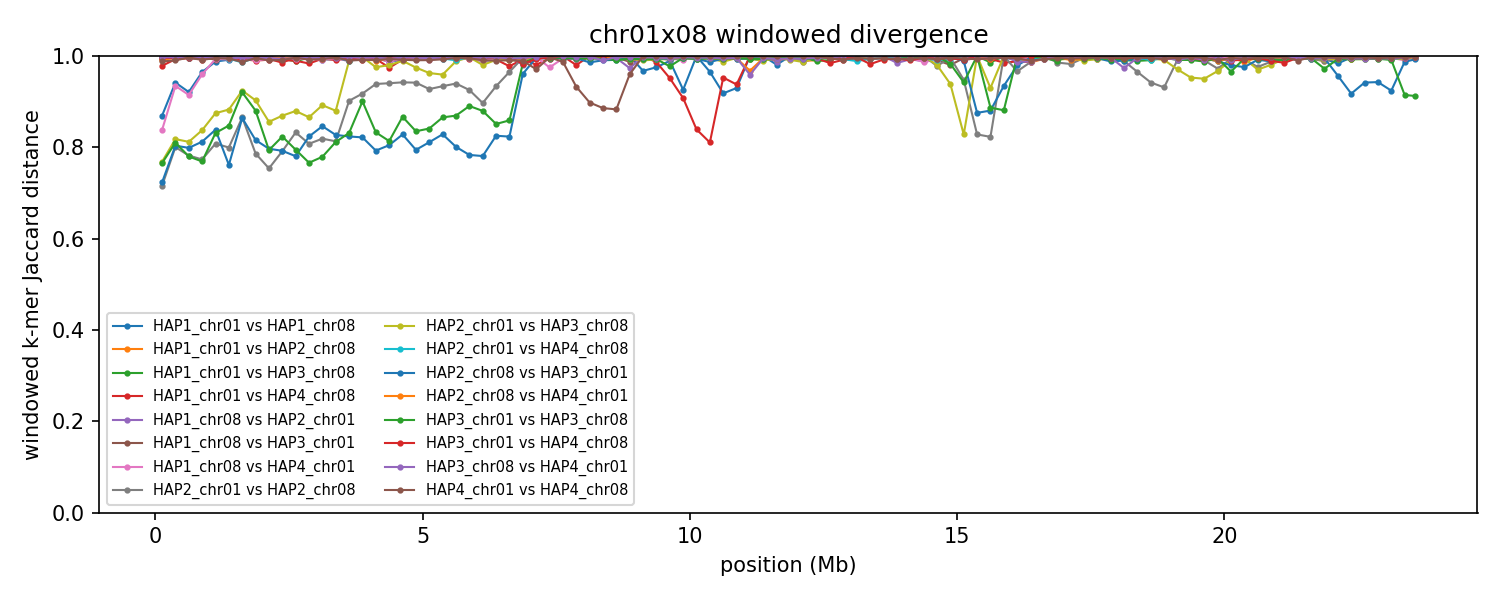

The file beside this chart, header and first rows:
group	win_start	win_end	unit_a	unit_b	hap_a	hap_b	chrom_a	chrom_b	kmers_a	kmers_b	shared	union	jaccard_distance
chr01x08	1	250000	HAP1_chr01	HAP1_chr08	HAP1	HAP1	1	8	218923	214947	50172	383698	0.8692
chr01x08	1	250000	HAP1_chr01	HAP2_chr08	HAP1	HAP2	1	8	218923	235022	3845	450100	0.9915
chr01x08	1	250000	HAP1_chr08	HAP2_chr01	HAP1	HAP2	8	1	214947	246776	1371	460352	0.997
chr01x08	1	250000	HAP1_chr01	HAP3_chr08	HAP1	HAP3	1	8	218923	246979	2484	463418	0.9946
chr01x08	1	250000	HAP1_chr08	HAP3_chr01	HAP1	HAP3	8	1	214947	246748	1240	460455	0.9973
chr01x08	1	250000	HAP1_chr01	HAP4_chr08	HAP1	HAP4	1	8	218923	236274	9553	445644	0.9786
chr01x08	1	250000	HAP1_chr08	HAP4_chr01	HAP1	HAP4	8	1	214947	215065	59979	370033	0.8379
chr01x08	1	250000	HAP2_chr01	HAP2_chr08	HAP2	HAP2	1	8	246776	235022	106656	375142	0.7157
chr01x08	1	250000	HAP2_chr01	HAP3_chr08	HAP2	HAP3	1	8	246776	246979	92835	400920	0.7684
chr01x08	1	250000	HAP2_chr08	HAP3_chr01	HAP2	HAP3	8	1	235022	246748	104490	377280	0.723
chr01x08	1	250000	HAP2_chr01	HAP4_chr08	HAP2	HAP4	1	8	246776	236274	1733	481317	0.9964
chr01x08	1	250000	HAP2_chr08	HAP4_chr01	HAP2	HAP4	8	1	235022	215065	2805	447282	0.9937
chr01x08	1	250000	HAP3_chr01	HAP3_chr08	HAP3	HAP3	1	8	246748	246979	93879	399848	0.7652
chr01x08	1	250000	HAP3_chr01	HAP4_chr08	HAP3	HAP4	1	8	246748	236274	1639	481383	0.9966
chr01x08	1	250000	HAP3_chr08	HAP4_chr01	HAP3	HAP4	8	1	246979	215065	1390	460654	0.997
chr01x08	1	250000	HAP4_chr01	HAP4_chr08	HAP4	HAP4	1	8	215065	236274	5280	446059	0.9882
chr01x08	250001	500000	HAP1_chr01	HAP1_chr08	HAP1	HAP1	1	8	227884	228712	25151	431445	0.9417
chr01x08	250001	500000	HAP1_chr01	HAP2_chr08	HAP1	HAP2	1	8	227884	244699	1818	470765	0.9961
chr01x08	250001	500000	HAP1_chr08	HAP2_chr01	HAP1	HAP2	8	1	228712	245691	1943	472460	0.9959
chr01x08	250001	500000	HAP1_chr01	HAP3_chr08	HAP1	HAP3	1	8	227884	242777	1324	469337	0.9972
chr01x08	250001	500000	HAP1_chr08	HAP3_chr01	HAP1	HAP3	8	1	228712	245914	2021	472605	0.9957
chr01x08	250001	500000	HAP1_chr01	HAP4_chr08	HAP1	HAP4	1	8	227884	241742	3251	466375	0.993
chr01x08	250001	500000	HAP1_chr08	HAP4_chr01	HAP1	HAP4	8	1	228712	228425	28074	429063	0.9346
chr01x08	250001	500000	HAP2_chr01	HAP2_chr08	HAP2	HAP2	1	8	245691	244699	81598	408792	0.8004
chr01x08	250001	500000	HAP2_chr01	HAP3_chr08	HAP2	HAP3	1	8	245691	242777	75216	413252	0.818
chr01x08	250001	500000	HAP2_chr08	HAP3_chr01	HAP2	HAP3	8	1	244699	245914	80533	410080	0.8036
chr01x08	250001	500000	HAP2_chr01	HAP4_chr08	HAP2	HAP4	1	8	245691	241742	2055	485378	0.9958
chr01x08	250001	500000	HAP2_chr08	HAP4_chr01	HAP2	HAP4	8	1	244699	228425	1676	471448	0.9964
chr01x08	250001	500000	HAP3_chr01	HAP3_chr08	HAP3	HAP3	1	8	245914	242777	77931	410760	0.8103
chr01x08	250001	500000	HAP3_chr01	HAP4_chr08	HAP3	HAP4	1	8	245914	241742	2542	485114	0.9948
chr01x08	250001	500000	HAP3_chr08	HAP4_chr01	HAP3	HAP4	8	1	242777	228425	1236	469966	0.9974
chr01x08	250001	500000	HAP4_chr01	HAP4_chr08	HAP4	HAP4	1	8	228425	241742	4578	465589	0.9902
chr01x08	500001	750000	HAP1_chr01	HAP1_chr08	HAP1	HAP1	1	8	231886	219822	33046	418662	0.9211
chr01x08	500001	750000	HAP1_chr01	HAP2_chr08	HAP1	HAP2	1	8	231886	243735	1563	474058	0.9967
chr01x08	500001	750000	HAP1_chr08	HAP2_chr01	HAP1	HAP2	8	1	219822	219893	1663	438052	0.9962
chr01x08	500001	750000	HAP1_chr01	HAP3_chr08	HAP1	HAP3	1	8	231886	244069	1666	474289	0.9965
chr01x08	500001	750000	HAP1_chr08	HAP3_chr01	HAP1	HAP3	8	1	219822	241767	2184	459405	0.9952
chr01x08	500001	750000	HAP1_chr01	HAP4_chr08	HAP1	HAP4	1	8	231886	227977	2310	457553	0.995
chr01x08	500001	750000	HAP1_chr08	HAP4_chr01	HAP1	HAP4	8	1	219822	231448	35510	415760	0.9146
chr01x08	500001	750000	HAP2_chr01	HAP2_chr08	HAP2	HAP2	1	8	219893	243735	83005	380623	0.7819
chr01x08	500001	750000	HAP2_chr01	HAP3_chr08	HAP2	HAP3	1	8	219893	244069	73436	390526	0.812
chr01x08	500001	750000	HAP2_chr08	HAP3_chr01	HAP2	HAP3	8	1	243735	241767	81335	404167	0.7988
chr01x08	500001	750000	HAP2_chr01	HAP4_chr08	HAP2	HAP4	1	8	219893	227977	1751	446119	0.9961
chr01x08	500001	750000	HAP2_chr08	HAP4_chr01	HAP2	HAP4	8	1	243735	231448	1211	473972	0.9974
chr01x08	500001	750000	HAP3_chr01	HAP3_chr08	HAP3	HAP3	1	8	241767	244069	87613	398223	0.78
chr01x08	500001	750000	HAP3_chr01	HAP4_chr08	HAP3	HAP4	1	8	241767	227977	1825	467919	0.9961
chr01x08	500001	750000	HAP3_chr08	HAP4_chr01	HAP3	HAP4	8	1	244069	231448	1191	474326	0.9975
chr01x08	500001	750000	HAP4_chr01	HAP4_chr08	HAP4	HAP4	1	8	231448	227977	1401	458024	0.9969
chr01x08	750001	1000000	HAP1_chr01	HAP1_chr08	HAP1	HAP1	1	8	236992	179466	14183	402275	0.9647
chr01x08	750001	1000000	HAP1_chr01	HAP2_chr08	HAP1	HAP2	1	8	236992	244061	2034	479019	0.9958
chr01x08	750001	1000000	HAP1_chr08	HAP2_chr01	HAP1	HAP2	8	1	179466	233284	2165	410585	0.9947
chr01x08	750001	1000000	HAP1_chr01	HAP3_chr08	HAP1	HAP3	1	8	236992	246557	1378	482171	0.9971
chr01x08	750001	1000000	HAP1_chr08	HAP3_chr01	HAP1	HAP3	8	1	179466	246319	1186	424599	0.9972
chr01x08	750001	1000000	HAP1_chr01	HAP4_chr08	HAP1	HAP4	1	8	236992	233086	3615	466463	0.9922
chr01x08	750001	1000000	HAP1_chr08	HAP4_chr01	HAP1	HAP4	8	1	179466	237959	16112	401313	0.9599
chr01x08	750001	1000000	HAP2_chr01	HAP2_chr08	HAP2	HAP2	1	8	233284	244061	88157	389188	0.7735
chr01x08	750001	1000000	HAP2_chr01	HAP3_chr08	HAP2	HAP3	1	8	233284	246557	67055	412786	0.8376
chr01x08	750001	1000000	HAP2_chr08	HAP3_chr01	HAP2	HAP3	8	1	244061	246319	77484	412896	0.8123
chr01x08	750001	1000000	HAP2_chr01	HAP4_chr08	HAP2	HAP4	1	8	233284	233086	2907	463463	0.9937
chr01x08	750001	1000000	HAP2_chr08	HAP4_chr01	HAP2	HAP4	8	1	244061	237959	1857	480163	0.9961
... 1,460 more rows
